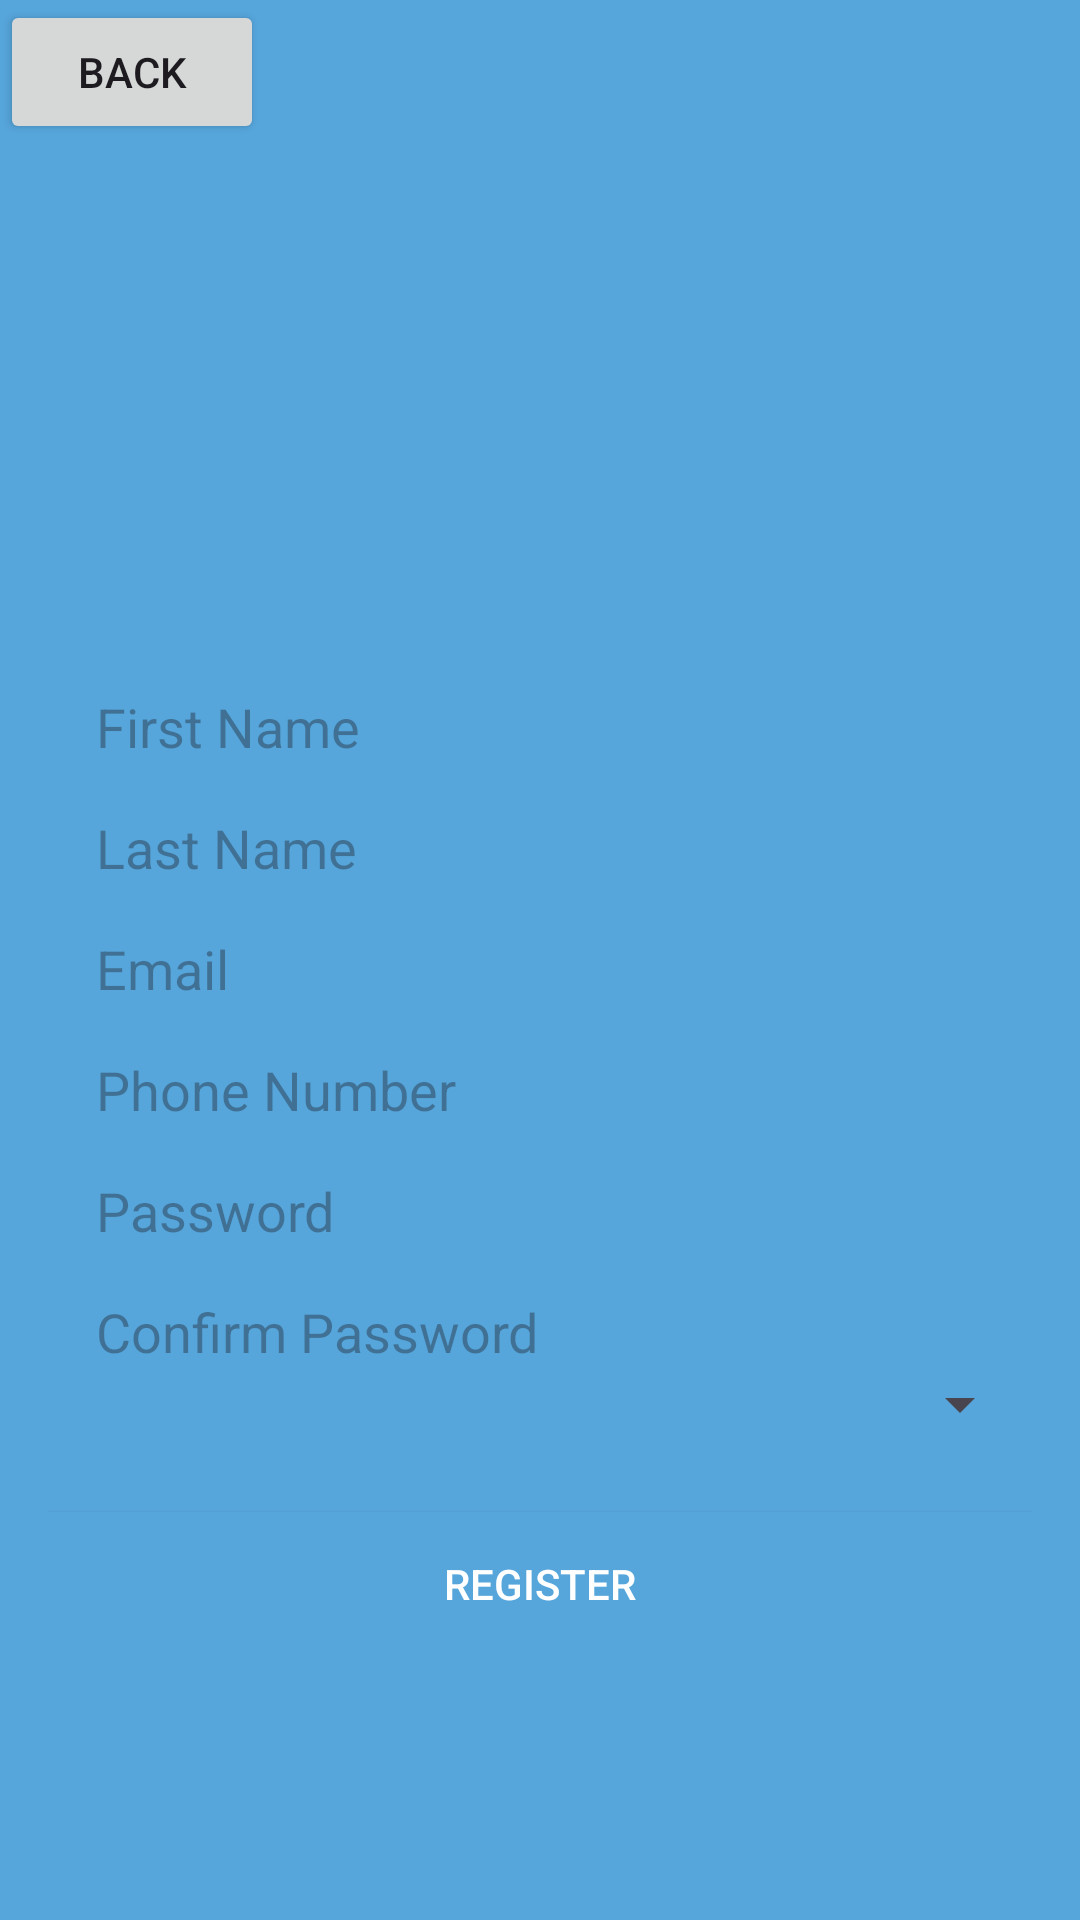

Here is an Android app screen rendered from its layout file. Give the layout XML and the strings, colors and styles it references.
<!-- AndroidManifest.xml: application theme Theme.HealthAI -->
<!-- res/layout/activity_register.xml -->
<?xml version="1.0" encoding="utf-8"?>
<RelativeLayout
    xmlns:android="http://schemas.android.com/apk/res/android"
    xmlns:app="http://schemas.android.com/apk/res-auto"
    xmlns:tools="http://schemas.android.com/tools"
    android:layout_width="match_parent"
    android:layout_height="match_parent"
    android:background="@color/blue">

    <ImageView
        android:id="@+id/logoImageView"
        android:layout_width="150dp"
        android:layout_height="150dp"
        android:layout_centerHorizontal="true"
        android:layout_marginTop="48dp"
        android:src="@drawable/doctor"
        android:scaleType="fitCenter" />

    <LinearLayout
        android:layout_width="match_parent"
        android:layout_height="wrap_content"
        android:orientation="vertical"
        android:layout_below="@+id/logoImageView"
        android:layout_margin="16dp">

        <EditText
            android:id="@+id/firstNameEditText"
            style="@style/RegisterEditTextStyle"
            android:hint="First Name"
            android:inputType="text" />

        <EditText
            android:id="@+id/lastNameEditText"
            style="@style/RegisterEditTextStyle"
            android:hint="Last Name"
            android:inputType="text" />

        <EditText
            android:id="@+id/emailEditText"
            style="@style/RegisterEditTextStyle"
            android:hint="Email"
            android:inputType="textEmailAddress" />

        <EditText
            android:id="@+id/editTextPhone"
            style="@style/RegisterEditTextStyle"
            android:layout_width="match_parent"
            android:layout_height="wrap_content"
            android:hint="Phone Number"
            android:inputType="phone" />

        <EditText
            android:id="@+id/passwordEditText"
            style="@style/RegisterEditTextStyle"
            android:hint="Password"
            android:inputType="textPassword" />

        <EditText
            android:id="@+id/confirmPasswordEditText"
            style="@style/RegisterEditTextStyle"
            android:hint="Confirm Password"
            android:inputType="textPassword" />

        <Spinner
            android:id="@+id/spinner"
            android:layout_width="match_parent"
            android:layout_height="wrap_content" />

        <Button
            android:id="@+id/RegisterButton"
            style="@style/RegisterButtonStyle"
            android:text="Register" />

    </LinearLayout>

    <Button
        android:id="@+id/BackButton"
        android:layout_width="wrap_content"
        android:layout_height="wrap_content"
        android:text="Back" />

</RelativeLayout>
<!-- resources referenced by this layout -->
<resources>
  <color name="blue">#56A6DC</color>
  <style name="RegisterButtonStyle">
          <item name="android:layout_width">match_parent</item>
          <item name="android:layout_height">wrap_content</item>
          <item name="android:layout_marginTop">24dp</item>
          <item name="android:background">@color/blue</item>
          <item name="android:textColor">@android:color/white</item>
      </style>
  <style name="RegisterEditTextStyle">
          <item name="android:layout_width">match_parent</item>
          <item name="android:layout_height">wrap_content</item>
          <item name="android:background">@color/blue</item>
          <item name="android:layout_marginTop">16dp</item>
          <item name="android:paddingStart">16dp</item>
          <item name="android:paddingEnd">16dp</item>
          <item name="android:textColor">@android:color/white</item>
      </style>
  <style name="Theme.HealthAI" parent="Base.Theme.HealthAI" />
  <style name="Base.Theme.HealthAI" parent="Theme.Material3.DayNight.NoActionBar">
          
          
      </style>
</resources>
